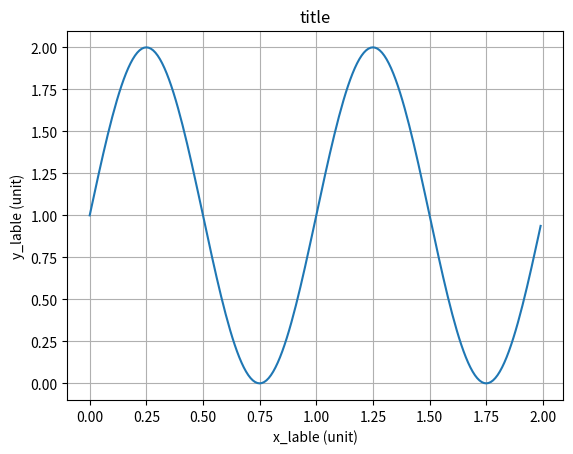

Reproduce this figure in Python.
import numpy as np
import pandas as pd
import matplotlib.pyplot as plt
from matplotlib.collections import LineCollection
from matplotlib.colors import ListedColormap, BoundaryNorm
# heatMap相关库
import seaborn as sns

def plot_scater_line_for_predict(observed,predicted):
    # Create a DataFrame
    df = pd.DataFrame({
        'Observed': observed.flatten(),
        'Predicted': predicted.flatten()
    })

    # Plotting the scatter plot
    plt.figure(figsize=(10, 6))
    plt.scatter(df['Observed'], df['Predicted'], alpha=0.7, label='Observed vs Predicted')

    # Plotting the line of perfect prediction
    line_start = min(df['Observed'].min(), df['Predicted'].min())
    line_end = max(df['Observed'].max(), df['Predicted'].max())
    plt.plot([line_start, line_end], [line_start, line_end], 'k--', label='Perfect Prediction Line')

    # Labeling the plot
    plt.xlabel('Observed Values')
    plt.ylabel('Predicted Values')
    plt.title('Scatter Plot of Observed vs Predicted Values')
    plt.legend()
    plt.grid(True)
    # Show the plot
    plt.show()

def plot_line_with_colorfulType(list_x,list_y):
    x = list_x
    y = list_y
    dydx = np.cos(0.5 * (x[:-1] + x[1:]))  # first derivative

    # Create a set of line segments so that we can color them individually
    # This creates the points as a N x 1 x 2 array so that we can stack points
    # together easily to get the segments. The segments array for line collection
    # needs to be (numlines) x (points per line) x 2 (for x and y)
    points = np.array([x, y]).T.reshape(-1, 1, 2)
    segments = np.concatenate([points[:-1], points[1:]], axis=1)

    fig, axs = plt.subplots(2, 1, sharex=True, sharey=True)

    # Create a continuous norm to map from data points to colors
    norm = plt.Normalize(dydx.min(), dydx.max())
    lc = LineCollection(segments, cmap='viridis', norm=norm)
    # Set the values used for colormapping
    lc.set_array(dydx)
    lc.set_linewidth(2)
    line = axs[0].add_collection(lc)
    fig.colorbar(line, ax=axs[0])

    # Use a boundary norm instead
    cmap = ListedColormap(['r', 'g', 'b'])
    norm = BoundaryNorm([0, 50, 75, 100], cmap.N)
    lc = LineCollection(segments, cmap=cmap, norm=norm)
    lc.set_array(dydx)
    lc.set_linewidth(2)
    line = axs[1].add_collection(lc)
    fig.colorbar(line, ax=axs[1])

    axs[0].set_xlim(x.min(), x.max())
    axs[0].set_ylim(y.min()-10, y.min()+10)
    plt.show()


def plot_line_simple(list_x,list_y):
    # Data for plotting
    t = list_x
    s = list_y
    fig, ax = plt.subplots()
    ax.plot(t, s)
    ax.set(xlabel='x_lable (unit)', ylabel='y_lable (unit)',
           title='title')
    ax.grid()
    # fig.savefig("test.png")
    plt.show()

def plot_heatMap_with_matrix(ipt_matrix,X_ticks,Y_ticks,opt_fileName,mask):
    cor = ipt_matrix
    cor = np.round(cor, 3)
    # 单元内字体参数
    font = {'family': 'Arial',
            'size': 14,
            }
    # 设置标签字体大小
    sns.set(font_scale=1.4)
    # 绘图的字体
    plt.rc('font', family='Arial')
    # 设置图框大小
    fig = plt.figure(figsize=(16, 12))
    # 设置子图1的位置
    ax1 = fig.add_subplot(1, 1, 1)
    # # 获取同样大小的0矩阵
    # mask = np.zeros_like(cor)
    # # x轴标签设置
    # # 生成左上角掩膜
    # # mask[np.triu_indices_from(mask)] = True
    # for i in range(len(mask)):
    #     for j in range(i + 1, len(mask[0])):
    #         mask[i][j] = True
    # 热力图参数设置
    sns.heatmap(cor, linewidths=0.05, ax=ax1, mask=mask, annot=True, annot_kws=font, vmax=1.0, vmin=-1.0, cmap='YlGnBu',
                center=0.5,
                cbar=True, robust=False)
    # 标题设置
    # ax1.set_title('User features - 01', fontdict=font)
    # ax1.set_xticklabels(X_ticks, rotation=0, fontsize='small')
    ax1.set_xticklabels(X_ticks, rotation=0, fontsize='small')
    ax1.set_yticklabels(Y_ticks, rotation=0, fontsize='small')
    plt.savefig(str(opt_fileName) + ".png", bbox_inches="tight")
    # plt.show()
# 绘制直方图
def plot_Histogram_frm_list(list_x, num_bins,label_x,label_y):
    x = list_x
    # num_bins = 50
    fig, ax = plt.subplots()
    # the histogram of the data
    n, bins, patches = ax.hist(x, num_bins, density=True)
    ax.set_xlabel(label_x, fontsize=16)
    ax.set_ylabel(label_y, fontsize=16)
    # ax.set_title(r'Histogram of IQ: $\mu=100$, $\sigma=15$')
    # Tweak spacing to prevent clipping of ylabel
    fig.tight_layout()
    plt.show()


if __name__ == '__main__':
    flag_plot_line_with_colorfulType = False
    flag_plot_line_simple = True
    if flag_plot_line_with_colorfulType:
        x = np.linspace(0, 3 * np.pi, 500)
        y = np.sin(x)
        plot_line_with_colorfulType(x, y)
    if flag_plot_line_simple:
        t = np.arange(0.0, 2.0, 0.01)
        s = 1 + np.sin(2 * np.pi * t)
        plot_line_simple(t, s)



